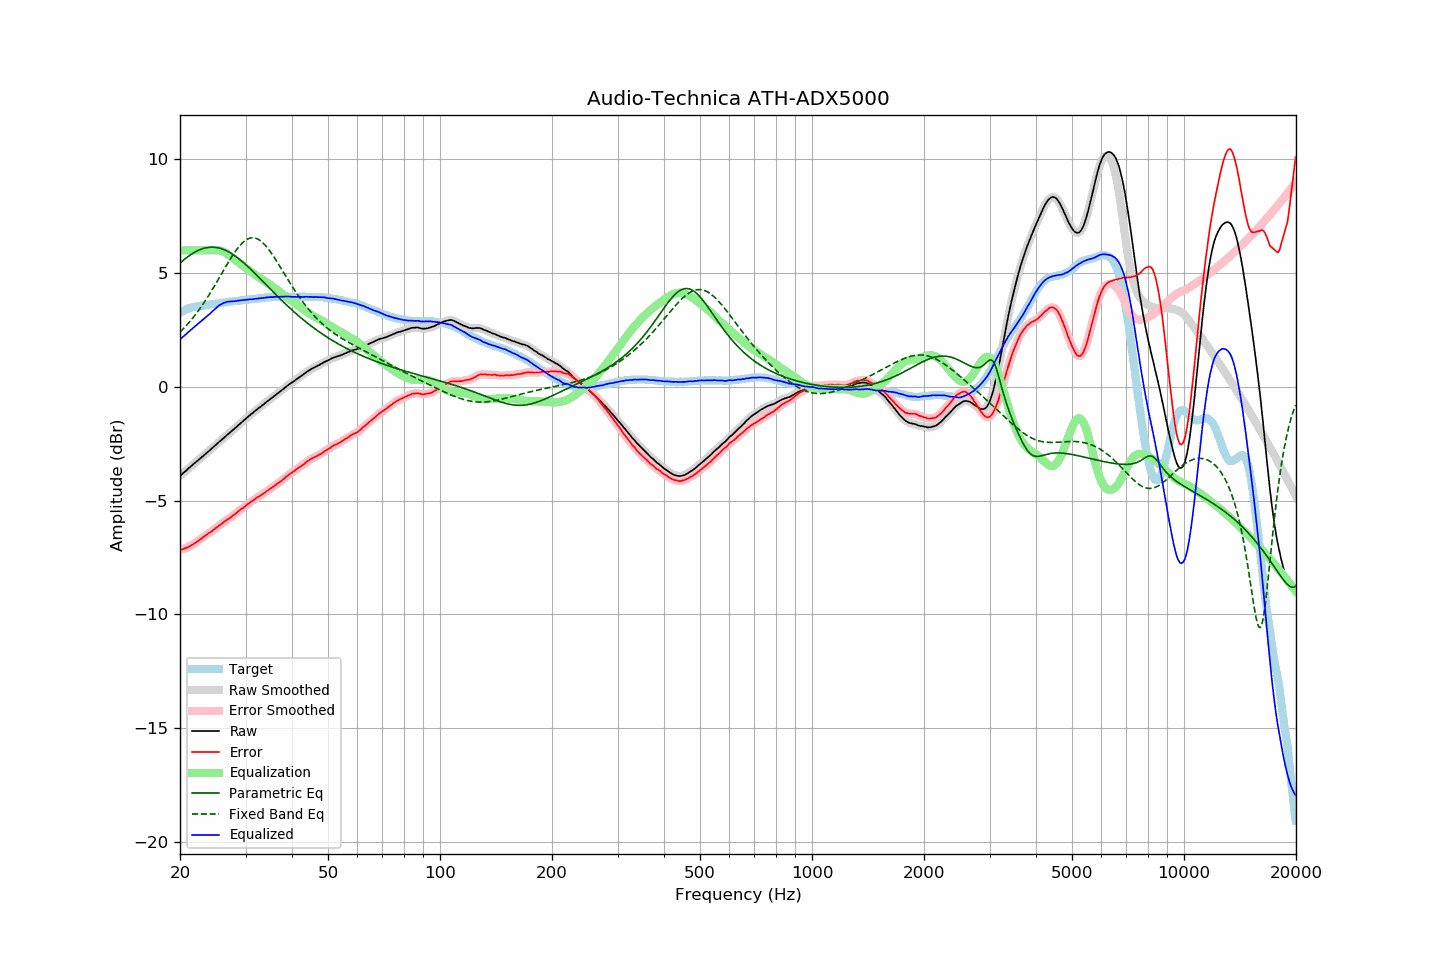

Source data for this figure (header and first rows):
frequency, raw, error, smoothed, error_smoothed, equalization, parametric_eq, fixed_band_eq, equalized_raw, equalized_smoothed, target
20.00, -3.91, -7.17, -3.91, -7.17, 6.00, 5.44, 2.40, 2.09, 2.09, 3.26
20.20, -3.85, -7.15, -3.85, -7.15, 6.00, 5.50, 2.47, 2.15, 2.15, 3.30
20.40, -3.79, -7.13, -3.79, -7.13, 6.00, 5.56, 2.55, 2.21, 2.21, 3.34
20.61, -3.73, -7.10, -3.73, -7.11, 6.00, 5.62, 2.62, 2.27, 2.27, 3.37
20.81, -3.67, -7.08, -3.67, -7.08, 6.00, 5.67, 2.70, 2.33, 2.33, 3.41
21.02, -3.60, -7.05, -3.60, -7.05, 6.00, 5.73, 2.78, 2.40, 2.40, 3.45
21.23, -3.54, -7.01, -3.54, -7.01, 6.00, 5.78, 2.86, 2.46, 2.46, 3.47
21.44, -3.48, -6.97, -3.48, -6.97, 6.00, 5.83, 2.94, 2.52, 2.52, 3.49
21.66, -3.42, -6.93, -3.42, -6.93, 6.00, 5.87, 3.03, 2.58, 2.58, 3.51
21.87, -3.36, -6.88, -3.36, -6.88, 6.00, 5.91, 3.12, 2.64, 2.64, 3.52
22.09, -3.30, -6.84, -3.30, -6.84, 6.00, 5.95, 3.21, 2.70, 2.70, 3.54
22.31, -3.24, -6.79, -3.24, -6.79, 6.00, 5.99, 3.31, 2.76, 2.76, 3.55
22.54, -3.18, -6.74, -3.18, -6.74, 6.00, 6.02, 3.40, 2.82, 2.82, 3.56
22.76, -3.12, -6.69, -3.12, -6.68, 6.00, 6.05, 3.50, 2.88, 2.88, 3.57
22.99, -3.06, -6.63, -3.06, -6.63, 6.00, 6.07, 3.60, 2.94, 2.94, 3.57
23.22, -3.00, -6.58, -3.00, -6.58, 6.00, 6.09, 3.71, 3.00, 3.00, 3.58
23.45, -2.94, -6.53, -2.94, -6.52, 6.00, 6.11, 3.82, 3.06, 3.06, 3.59
23.69, -2.88, -6.48, -2.88, -6.48, 6.00, 6.12, 3.92, 3.12, 3.12, 3.59
23.92, -2.82, -6.43, -2.82, -6.43, 6.00, 6.13, 4.04, 3.18, 3.18, 3.60
24.16, -2.76, -6.38, -2.76, -6.38, 6.00, 6.14, 4.15, 3.24, 3.24, 3.62
24.40, -2.69, -6.33, -2.69, -6.33, 6.00, 6.14, 4.26, 3.31, 3.31, 3.64
24.65, -2.63, -6.28, -2.63, -6.28, 6.01, 6.14, 4.38, 3.37, 3.37, 3.64
24.89, -2.57, -6.22, -2.57, -6.22, 6.01, 6.13, 4.50, 3.44, 3.44, 3.65
25.14, -2.51, -6.17, -2.51, -6.17, 6.01, 6.12, 4.62, 3.50, 3.50, 3.66
25.39, -2.44, -6.11, -2.44, -6.12, 6.00, 6.11, 4.74, 3.56, 3.56, 3.67
25.65, -2.38, -6.07, -2.38, -6.07, 5.99, 6.09, 4.86, 3.61, 3.61, 3.69
25.91, -2.32, -6.01, -2.32, -6.02, 5.97, 6.07, 4.99, 3.65, 3.65, 3.69
26.16, -2.26, -5.96, -2.26, -5.96, 5.94, 6.04, 5.11, 3.68, 3.68, 3.70
26.43, -2.20, -5.91, -2.20, -5.91, 5.91, 6.01, 5.23, 3.71, 3.71, 3.71
26.69, -2.13, -5.85, -2.14, -5.86, 5.87, 5.98, 5.35, 3.73, 3.73, 3.72
26.96, -2.07, -5.81, -2.07, -5.81, 5.82, 5.94, 5.47, 3.75, 3.75, 3.74
27.23, -2.01, -5.76, -2.01, -5.76, 5.76, 5.90, 5.58, 3.75, 3.75, 3.75
27.50, -1.95, -5.71, -1.95, -5.71, 5.71, 5.86, 5.70, 3.76, 3.76, 3.76
27.77, -1.89, -5.65, -1.89, -5.65, 5.65, 5.82, 5.81, 3.76, 3.76, 3.76
28.05, -1.83, -5.61, -1.83, -5.60, 5.60, 5.77, 5.91, 3.77, 3.77, 3.78
28.33, -1.77, -5.55, -1.77, -5.55, 5.55, 5.72, 6.01, 3.77, 3.78, 3.77
28.62, -1.70, -5.49, -1.71, -5.49, 5.49, 5.66, 6.11, 3.79, 3.79, 3.78
28.90, -1.64, -5.43, -1.64, -5.43, 5.44, 5.61, 6.19, 3.80, 3.80, 3.79
29.19, -1.58, -5.37, -1.58, -5.38, 5.38, 5.55, 6.27, 3.80, 3.80, 3.79
29.48, -1.52, -5.34, -1.52, -5.33, 5.33, 5.49, 6.34, 3.81, 3.81, 3.82
29.78, -1.46, -5.28, -1.46, -5.28, 5.27, 5.43, 6.40, 3.81, 3.82, 3.82
30.08, -1.39, -5.22, -1.40, -5.22, 5.22, 5.37, 6.45, 3.83, 3.83, 3.83
30.38, -1.33, -5.16, -1.33, -5.16, 5.17, 5.30, 6.50, 3.84, 3.84, 3.83
30.68, -1.27, -5.12, -1.27, -5.11, 5.12, 5.24, 6.53, 3.84, 3.84, 3.85
30.99, -1.21, -5.06, -1.22, -5.06, 5.06, 5.17, 6.55, 3.85, 3.85, 3.85
31.30, -1.16, -5.02, -1.16, -5.01, 5.01, 5.10, 6.55, 3.85, 3.85, 3.85
31.61, -1.10, -4.96, -1.10, -4.96, 4.96, 5.03, 6.55, 3.86, 3.86, 3.86
31.93, -1.04, -4.91, -1.05, -4.91, 4.91, 4.96, 6.53, 3.87, 3.87, 3.87
32.24, -0.99, -4.86, -0.99, -4.87, 4.87, 4.89, 6.51, 3.88, 3.88, 3.87
32.57, -0.93, -4.82, -0.93, -4.82, 4.82, 4.82, 6.47, 3.89, 3.89, 3.89
32.89, -0.88, -4.78, -0.88, -4.78, 4.77, 4.75, 6.42, 3.89, 3.90, 3.90
33.22, -0.82, -4.73, -0.82, -4.73, 4.73, 4.67, 6.37, 3.91, 3.90, 3.91
33.55, -0.77, -4.69, -0.77, -4.68, 4.68, 4.60, 6.30, 3.91, 3.91, 3.91
33.89, -0.71, -4.63, -0.71, -4.63, 4.63, 4.53, 6.23, 3.92, 3.92, 3.92
34.23, -0.65, -4.58, -0.65, -4.59, 4.59, 4.46, 6.15, 3.93, 3.93, 3.93
34.57, -0.60, -4.54, -0.60, -4.53, 4.54, 4.39, 6.06, 3.94, 3.94, 3.94
34.92, -0.54, -4.48, -0.55, -4.49, 4.49, 4.31, 5.96, 3.95, 3.94, 3.94
35.27, -0.49, -4.44, -0.49, -4.44, 4.44, 4.24, 5.86, 3.95, 3.95, 3.95
35.62, -0.44, -4.40, -0.44, -4.39, 4.39, 4.17, 5.76, 3.95, 3.95, 3.95
35.97, -0.38, -4.33, -0.38, -4.34, 4.34, 4.10, 5.65, 3.96, 3.95, 3.95
... 635 more rows
